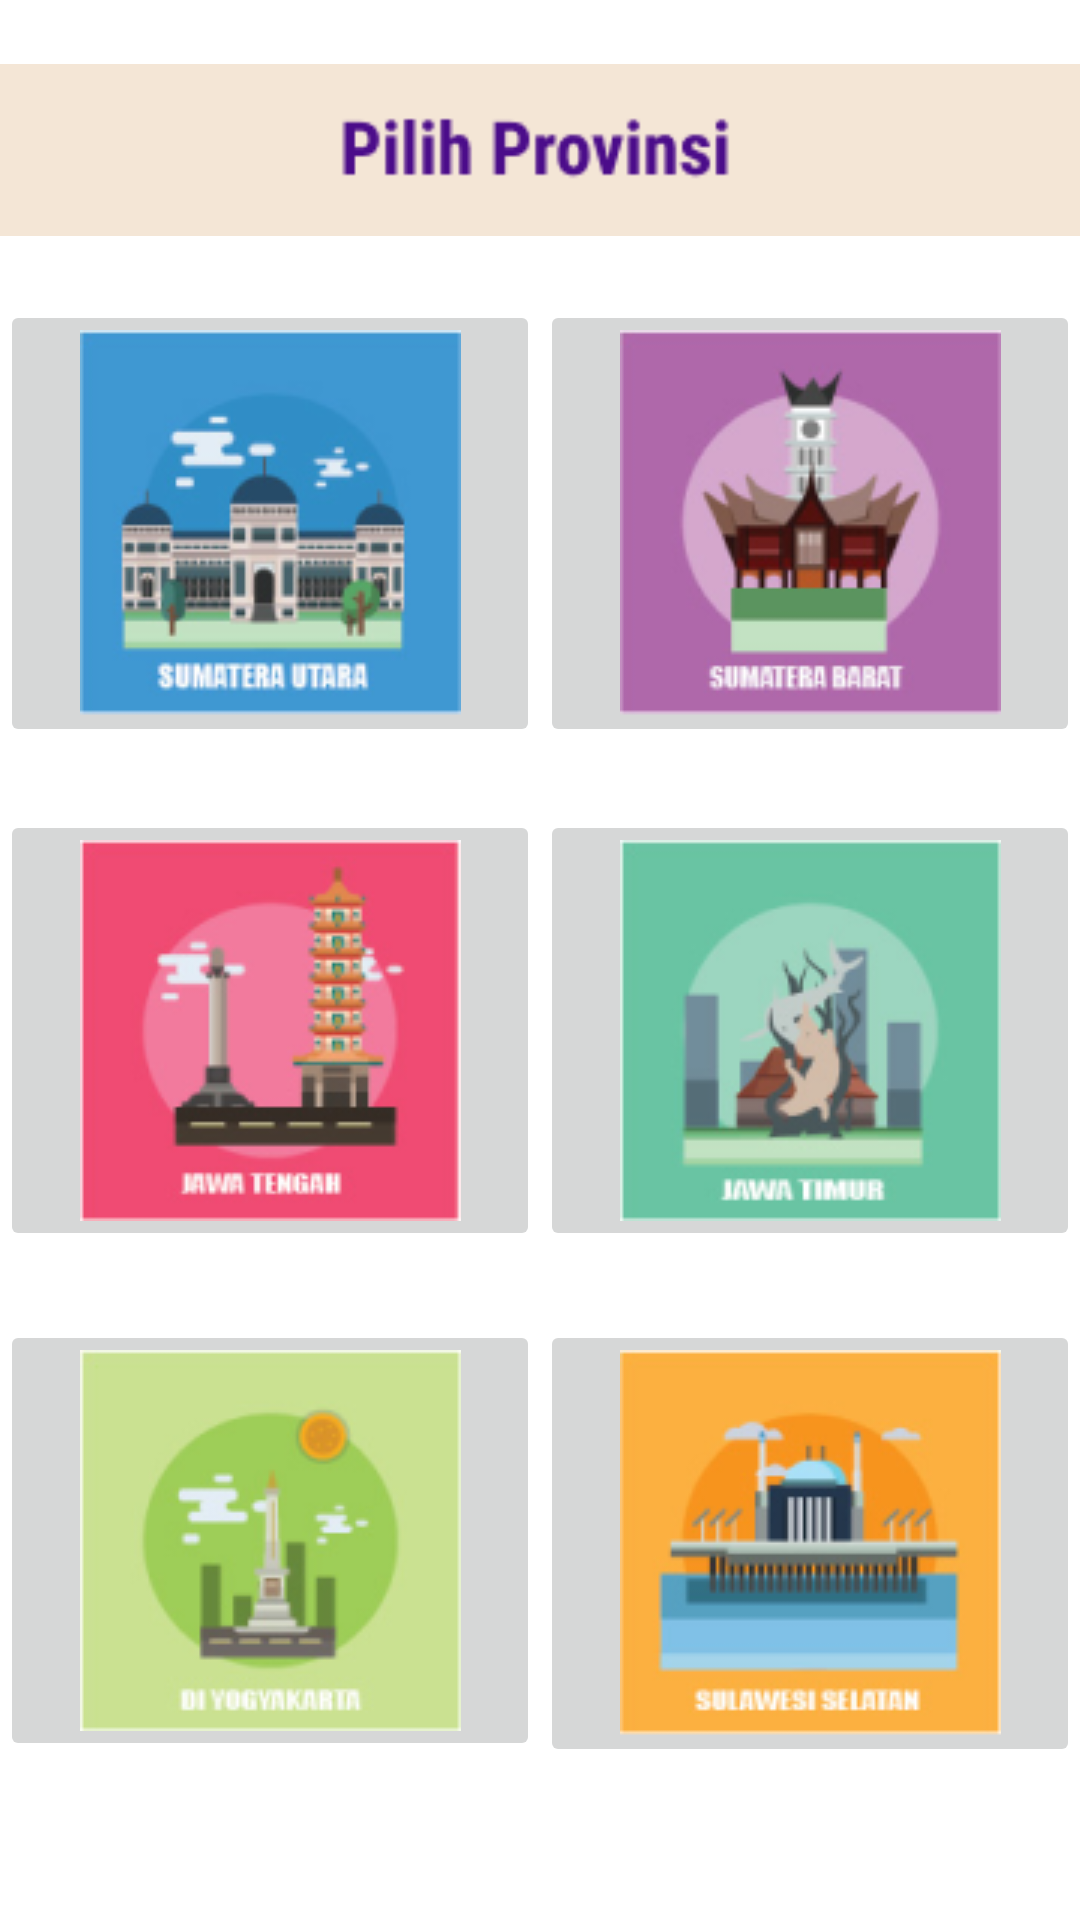

Here is an Android app screen rendered from its layout file. Give the layout XML and the strings, colors and styles it references.
<!-- AndroidManifest.xml: application theme Theme.Budayaid -->
<!-- res/layout/activity_main.xml -->
<?xml version="1.0" encoding="utf-8"?>
<RelativeLayout
    xmlns:android="http://schemas.android.com/apk/res/android"
    xmlns:app="http://schemas.android.com/apk/res-auto"
    xmlns:tools="http://schemas.android.com/tools"
    android:background="@drawable/bgsc"
    android:layout_width="match_parent"
    android:layout_height="wrap_content"
    android:orientation="vertical"
    tools:context=".MainActivity">


    <ImageView
        android:layout_width="match_parent"
        android:layout_height="100dp"
        android:src="@drawable/plhprov"
        android:id="@+id/plhProv"/>



    <LinearLayout
        android:id="@+id/linearLayout"
        android:layout_width="408dp"
        android:layout_height="170dp"
        android:gravity="center_horizontal"
        android:orientation="horizontal"
        app:layout_constraintEnd_toEndOf="parent"
        app:layout_constraintHorizontal_bias="0.4"
        app:layout_constraintStart_toStartOf="parent"
        android:layout_below="@+id/plhProv"
        app:layout_constraintTop_toBottomOf="@+id/linearLayout2">

        <ImageButton
            android:id="@+id/sumutBtn"
            android:layout_width="wrap_content"
            android:layout_height="wrap_content"
            android:layout_weight="1"
            android:gravity="center_horizontal"
            app:srcCompat="@drawable/sumut"
            tools:ignore="SpeakableTextPresentCheck" />

        <ImageButton
            android:id="@+id/sumbarBtn"
            android:layout_width="wrap_content"
            android:layout_height="wrap_content"
            android:layout_weight="1"
            android:gravity="center_horizontal"
            app:srcCompat="@drawable/sumbar"
            tools:ignore="SpeakableTextPresentCheck" />
    </LinearLayout>

    <LinearLayout
        android:id="@+id/linearLayout2"
        android:layout_width="408dp"
        android:layout_height="170dp"
        android:gravity="center_horizontal"
        android:orientation="horizontal"
        app:layout_constraintEnd_toEndOf="parent"
        app:layout_constraintHorizontal_bias="0.392"
        app:layout_constraintStart_toStartOf="parent"
        android:layout_below="@id/linearLayout">

        <ImageButton
            android:id="@+id/jatengBtn"
            android:layout_width="wrap_content"
            android:layout_height="wrap_content"
            android:layout_weight="1"
            app:srcCompat="@drawable/jateng"
            tools:ignore="SpeakableTextPresentCheck" />

        <ImageButton
            android:id="@+id/jatimBtn"
            android:layout_width="wrap_content"
            android:layout_height="wrap_content"
            android:layout_weight="1"
            app:srcCompat="@drawable/jatim"
            tools:ignore="SpeakableTextPresentCheck" />


    </LinearLayout>


    <LinearLayout
        android:id="@+id/linearLayout3"
        android:layout_width="408dp"
        android:layout_height="170dp"
        android:gravity="center_horizontal"
        android:orientation="horizontal"
        app:layout_constraintEnd_toEndOf="parent"
        app:layout_constraintHorizontal_bias="0.392"
        app:layout_constraintStart_toStartOf="parent"
        android:layout_below="@id/linearLayout2">

        <ImageButton
            android:id="@+id/diyBtn"
            android:layout_width="wrap_content"
            android:layout_height="wrap_content"
            android:layout_weight="1"
            app:srcCompat="@drawable/diy"
            tools:ignore="SpeakableTextPresentCheck" />

        <ImageButton
            android:id="@+id/sulselBtn"
            android:layout_width="wrap_content"
            android:layout_height="wrap_content"
            android:layout_weight="1"
            app:srcCompat="@drawable/sulsel"
            tools:ignore="SpeakableTextPresentCheck" />






    </LinearLayout>


    <ImageView
        android:layout_width="match_parent"
        android:layout_height="match_parent"
        android:layout_marginTop="685dp"
        android:src="@drawable/rectanglee" />

    <ImageButton
        android:layout_width="50dp"
        android:layout_height="50dp"
        android:layout_marginLeft="20dp"
        android:layout_marginTop="685dp"
        android:src="@drawable/search" />

    <ImageButton
        android:layout_width="50dp"
        android:layout_height="50dp"
        android:layout_centerHorizontal="true"
        android:layout_marginTop="685dp"
        android:src="@drawable/home"/>

   <ImageButton
       android:layout_width="50dp"
       android:layout_height="50dp"
       android:layout_marginTop="685dp"
       android:layout_marginRight="20dp"
       android:layout_alignParentRight="true"
       android:src="@drawable/questionmark"/>
</RelativeLayout>
<!-- resources referenced by this layout -->
<resources>
  <!-- drawable diy: png bitmap (drawable, 12918 bytes) -->
  <!-- drawable home: png bitmap (drawable, 805 bytes) -->
  <!-- drawable jateng: png bitmap (drawable, 15216 bytes) -->
  <!-- drawable jatim: png bitmap (drawable, 13169 bytes) -->
  <!-- drawable plhprov: png bitmap (drawable, 1855 bytes) -->
  <!-- drawable questionmark: png bitmap (drawable, 1002 bytes) -->
  <!-- drawable rectanglee: png bitmap (drawable, 272 bytes) -->
  <!-- drawable search: png bitmap (drawable, 806 bytes) -->
  <!-- drawable sulsel: png bitmap (drawable, 14728 bytes) -->
  <!-- drawable sumbar: png bitmap (drawable, 15317 bytes) -->
  <!-- drawable sumut: png bitmap (drawable, 18342 bytes) -->
  <style name="Theme.Budayaid" parent="Theme.MaterialComponents.DayNight.NoActionBar">
          
          <item name="colorPrimary">@color/purple_500</item>
          <item name="colorPrimaryVariant">@color/purple_700</item>
          <item name="colorOnPrimary">@color/white</item>
          
          <item name="colorSecondary">@color/teal_200</item>
          <item name="colorSecondaryVariant">@color/teal_700</item>
          <item name="colorOnSecondary">@color/black</item>
          
          <item name="android:statusBarColor" tools:targetApi="l">?attr/colorPrimaryVariant</item>
          
      </style>
  <!-- not gathered from this repository: default colours our renderer supplied (Android Studio template values) -->
  <color name="purple_500">#FF6200EE</color>
  <color name="purple_700">#FF3700B3</color>
  <color name="teal_200">#FF03DAC5</color>
  <color name="teal_700">#FF018786</color>
  <color name="black">#FF000000</color>
  <color name="white">#FFFFFFFF</color>
</resources>
